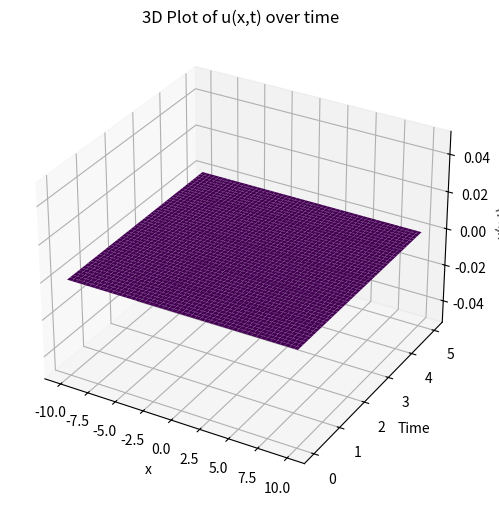

Generate this figure with matplotlib:
import numpy as np
import matplotlib.pyplot as plt
from mpl_toolkits.mplot3d import Axes3D


def solve_pde_split_step(x_array, t_final, A=0.25, m=1, dx=0.1, dt=0.01):
    # Parameters
    nx = len(x_array)
    nt = int(t_final / dt)
    j = 1j  # complex unit

    # Initial conditions
    u = A * np.exp(-x_array ** 2)
    v = -A * np.exp(-x_array ** 2)

    # Wavenumbers for Fourier space
    k = np.fft.fftfreq(nx, d=dx) * 2 * np.pi  # Wavenumbers for FFT
    k = 1j * k  # Fourier space derivative factor

    # To store the solution at each time step (for visualization)
    u_history = []
    v_history = []

    # Time-stepping loop
    for t in range(nt):
        # Store solution every few time steps for visualization
        if t % 100 == 0:  # Adjust this value to store at specific intervals
            u_history.append(np.real(u))  # Store real part of u for plotting

        # Fourier transform of u and v
        u_hat = np.fft.fft(u)
        v_hat = np.fft.fft(v)

        # 1. Linear part (solve in Fourier space for half step)
        u_hat = u_hat * np.exp(-0.5 * dt * k)  # Half step for u_x
        v_hat = v_hat * np.exp(-0.5 * dt * k)  # Half step for v_x

        # Inverse Fourier transform back to physical space
        u = np.fft.ifft(u_hat)
        v = np.fft.ifft(v_hat)

        # 2. Nonlinear part (evolve u and v for full step in real space)
        u_new = u + dt * j * m * v
        v_new = v + dt * j * m * u

        u = u_new
        v = v_new

        # 3. Linear part (solve in Fourier space for another half step)
        u_hat = np.fft.fft(u)
        v_hat = np.fft.fft(v)

        u_hat = u_hat * np.exp(-0.5 * dt * k)  # Half step for u_x
        v_hat = v_hat * np.exp(-0.5 * dt * k)  # Half step for v_x

        # Inverse Fourier transform back to physical space
        u = np.fft.ifft(u_hat)
        v = np.fft.ifft(v_hat)

    # Convert u_history to a 2D array for 3D plotting
    u_history = np.array(u_history)

    return u_history


# Example usage
x_array = np.linspace(-10, 10, 200)  # Spatial grid
t_final = 5.0  # Final time
dt = 0.001  # Time step

# Solve the PDE and get the history of u over time
u_history = solve_pde_split_step(x_array, t_final, dt=dt)

# Prepare the 3D plot
fig = plt.figure(figsize=(10, 6))
ax = fig.add_subplot(111, projection='3d')

# Time array (based on the intervals where we stored the solution)
t_array = np.linspace(0, t_final, u_history.shape[0])

# Create a meshgrid for x and t
X, T = np.meshgrid(x_array, t_array)

# Plot the surface
ax.plot_surface(X, T, u_history.imag, cmap='viridis')

# Labels and titles
ax.set_xlabel('x')
ax.set_ylabel('Time')
ax.set_zlabel('u(x,t)')
ax.set_title('3D Plot of u(x,t) over time')

plt.show()
